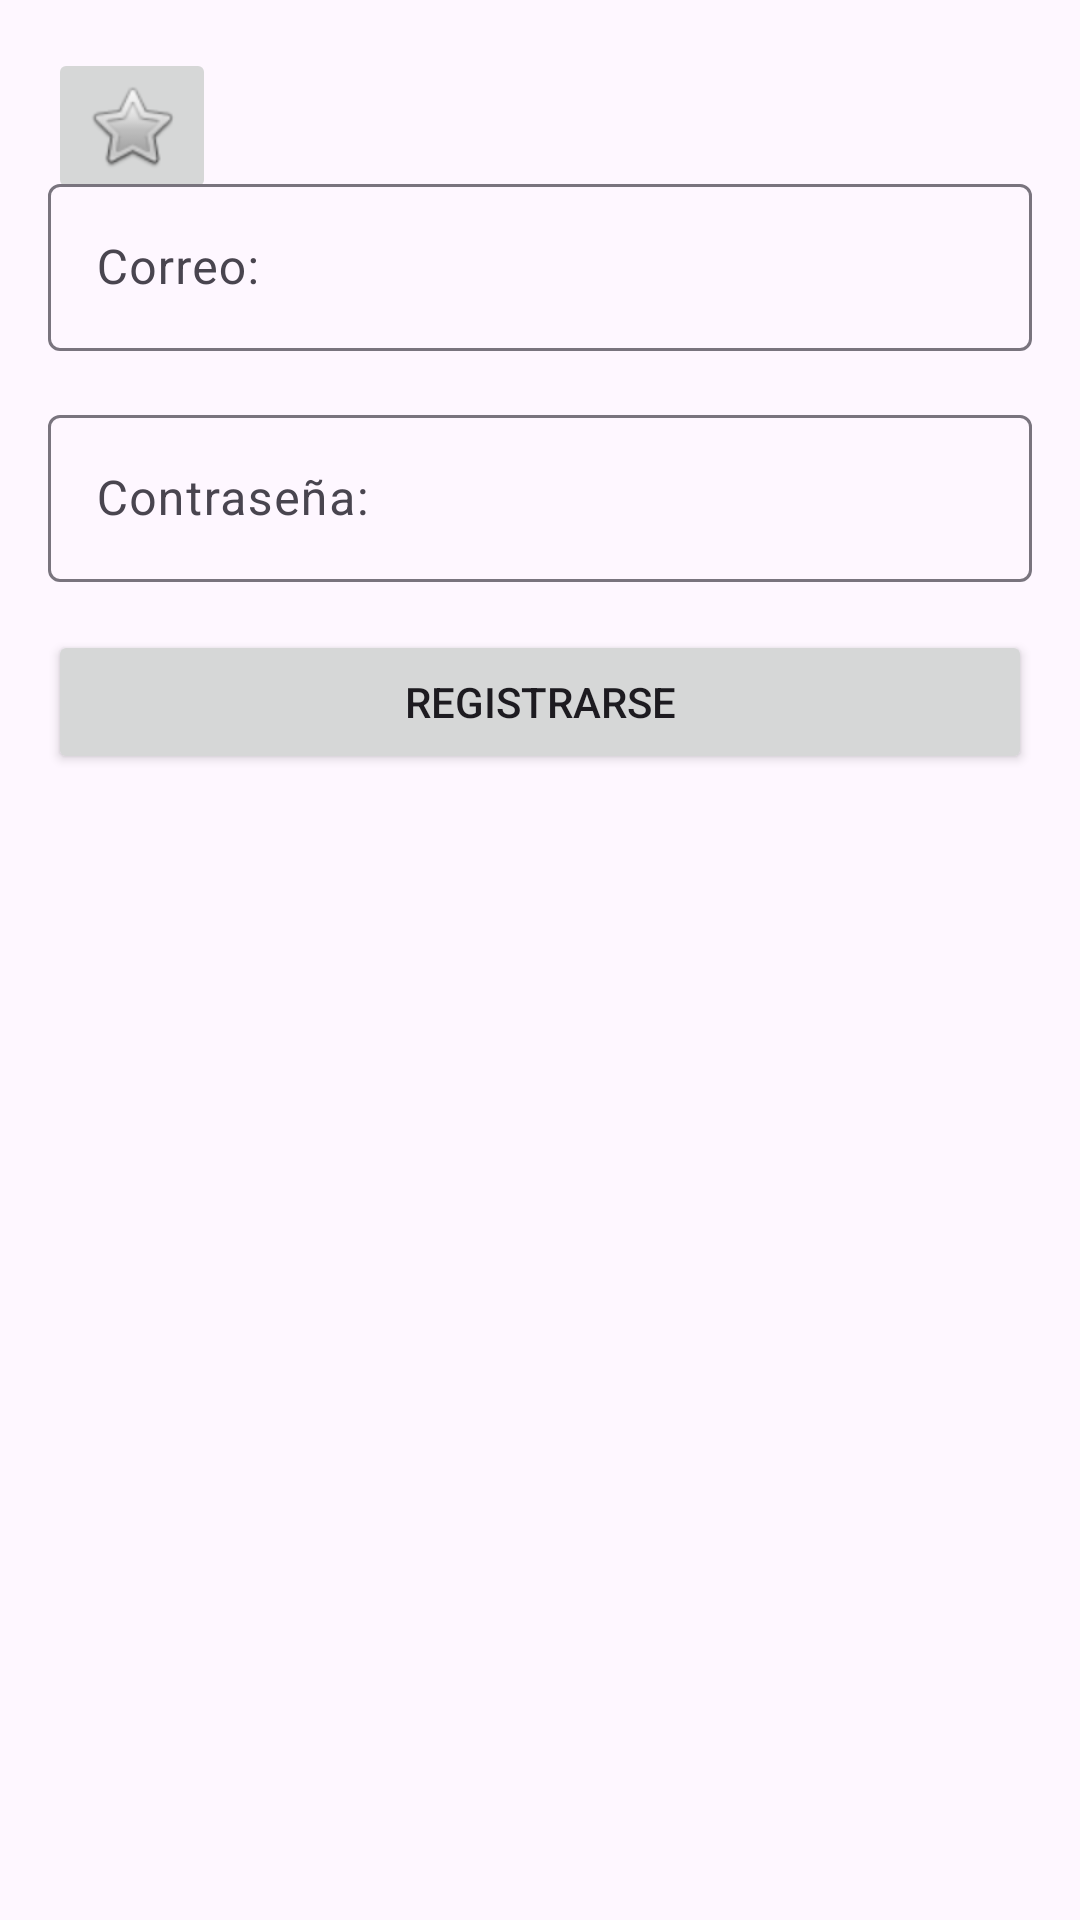

Reconstruct the res/layout file that produces this screen, plus the resources it refers to.
<!-- AndroidManifest.xml: application theme Theme.TianguisApp -->
<!-- res/layout/sign_up_fragment.xml -->
<?xml version="1.0" encoding="utf-8"?>
<androidx.constraintlayout.widget.ConstraintLayout xmlns:android="http://schemas.android.com/apk/res/android"
    xmlns:app="http://schemas.android.com/apk/res-auto"
    xmlns:tools="http://schemas.android.com/tools"
    android:layout_width="match_parent"
    android:layout_height="match_parent"
    android:padding="16dp">

    <ImageButton
        android:id="@+id/backButton"
        android:layout_width="wrap_content"
        android:layout_height="wrap_content"
        android:src="@android:drawable/btn_star"
        app:layout_constraintStart_toStartOf="parent"
        app:layout_constraintTop_toTopOf="parent" />

    <com.google.android.material.textfield.TextInputLayout
        android:id="@+id/emailTil"
        android:layout_width="0dp"
        android:layout_height="wrap_content"
        android:layout_marginTop="32dp"
        app:layout_constraintEnd_toEndOf="parent"
        app:layout_constraintStart_toStartOf="parent"
        app:layout_constraintTop_toBottomOf="@+id/imageView">

        <com.google.android.material.textfield.TextInputEditText
            android:id="@+id/emailTiet"
            android:layout_width="match_parent"
            android:layout_height="wrap_content"
            android:hint="@string/email"
            android:inputType="textEmailAddress"/>
    </com.google.android.material.textfield.TextInputLayout>

    <ImageView
        android:id="@+id/imageView"
        android:layout_width="wrap_content"
        android:layout_height="wrap_content"
        android:layout_marginTop="8dp"
        app:layout_constraintEnd_toEndOf="parent"
        app:layout_constraintStart_toStartOf="parent"
        app:layout_constraintTop_toTopOf="parent"
        tools:src="@tools:sample/avatars" />

    <com.google.android.material.textfield.TextInputLayout
        android:id="@+id/passwordTil"
        android:layout_width="0dp"
        android:layout_height="wrap_content"
        android:layout_marginTop="16dp"
        app:layout_constraintEnd_toEndOf="parent"
        app:layout_constraintStart_toStartOf="parent"
        app:layout_constraintTop_toBottomOf="@+id/emailTil">

        <com.google.android.material.textfield.TextInputEditText
            android:id="@+id/passwordTiet"
            android:layout_width="match_parent"
            android:layout_height="wrap_content"
            android:hint="@string/password"
            android:inputType="textPassword"/>
    </com.google.android.material.textfield.TextInputLayout>

    <Button
        android:id="@+id/registerButton"
        android:layout_width="0dp"
        android:layout_height="wrap_content"
        android:layout_marginTop="16dp"
        android:text="@string/register"
        app:layout_constraintEnd_toEndOf="parent"
        app:layout_constraintStart_toStartOf="parent"
        app:layout_constraintTop_toBottomOf="@+id/passwordTil" />

</androidx.constraintlayout.widget.ConstraintLayout>
<!-- resources referenced by this layout -->
<resources>
  <string name="email">Correo:</string>
  <string name="password">Contraseña:</string>
  <string name="register">Registrarse</string>
  <style name="Theme.TianguisApp" parent="Base.Theme.TianguisApp" />
  <style name="Base.Theme.TianguisApp" parent="Theme.Material3.DayNight.NoActionBar">
          
          
      </style>
</resources>
